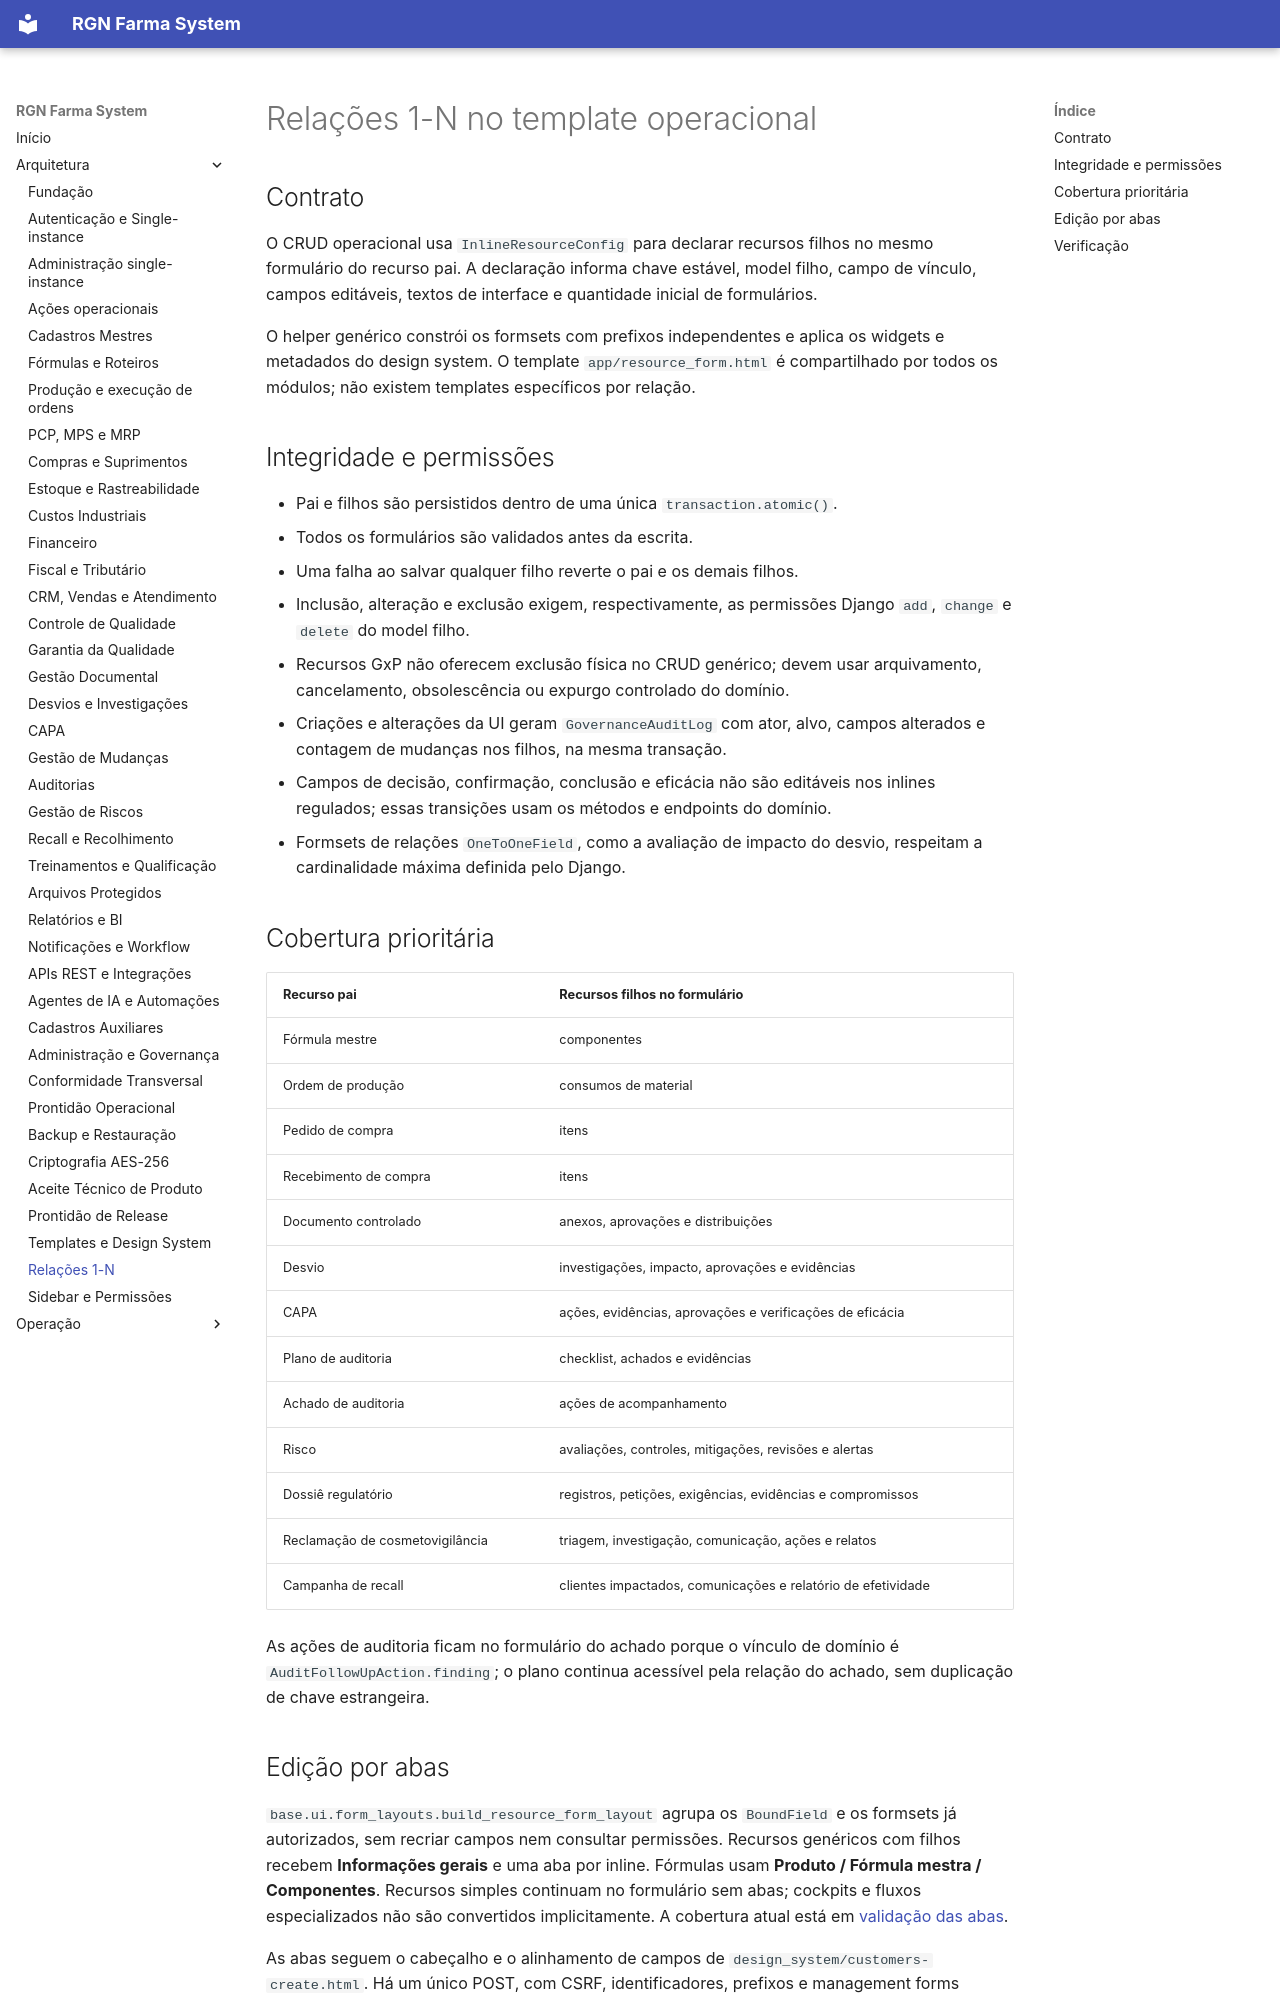

repository: RuiGN/rgnfarmasystemv2 · page: architecture/inline-resources/index.html · generator: mkdocs

# Relações 1-N no template operacional

## Contrato

O CRUD operacional usa `InlineResourceConfig` para declarar recursos filhos no
mesmo formulário do recurso pai. A declaração informa chave estável, model
filho, campo de vínculo, campos editáveis, textos de interface e quantidade
inicial de formulários.

O helper genérico constrói os formsets com prefixos independentes e aplica os
widgets e metadados do design system. O template `app/resource_form.html` é
compartilhado por todos os módulos; não existem templates específicos por
relação.

## Integridade e permissões

- Pai e filhos são persistidos dentro de uma única `transaction.atomic()`.
- Todos os formulários são validados antes da escrita.
- Uma falha ao salvar qualquer filho reverte o pai e os demais filhos.
- Inclusão, alteração e exclusão exigem, respectivamente, as permissões Django
  `add`, `change` e `delete` do model filho.
- Recursos GxP não oferecem exclusão física no CRUD genérico; devem usar
  arquivamento, cancelamento, obsolescência ou expurgo controlado do domínio.
- Criações e alterações da UI geram `GovernanceAuditLog` com ator, alvo,
  campos alterados e contagem de mudanças nos filhos, na mesma transação.
- Campos de decisão, confirmação, conclusão e eficácia não são editáveis nos
  inlines regulados; essas transições usam os métodos e endpoints do domínio.
- Formsets de relações `OneToOneField`, como a avaliação de impacto do desvio,
  respeitam a cardinalidade máxima definida pelo Django.

## Cobertura prioritária

| Recurso pai | Recursos filhos no formulário |
| --- | --- |
| Fórmula mestre | componentes |
| Ordem de produção | consumos de material |
| Pedido de compra | itens |
| Recebimento de compra | itens |
| Documento controlado | anexos, aprovações e distribuições |
| Desvio | investigações, impacto, aprovações e evidências |
| CAPA | ações, evidências, aprovações e verificações de eficácia |
| Plano de auditoria | checklist, achados e evidências |
| Achado de auditoria | ações de acompanhamento |
| Risco | avaliações, controles, mitigações, revisões e alertas |
| Dossiê regulatório | registros, petições, exigências, evidências e compromissos |
| Reclamação de cosmetovigilância | triagem, investigação, comunicação, ações e relatos |
| Campanha de recall | clientes impactados, comunicações e relatório de efetividade |

As ações de auditoria ficam no formulário do achado porque o vínculo de domínio
é `AuditFollowUpAction.finding`; o plano continua acessível pela relação do
achado, sem duplicação de chave estrangeira.
